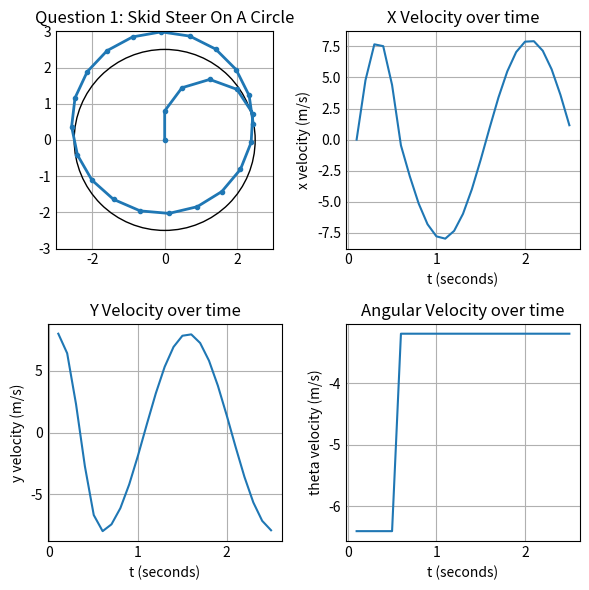

The matplotlib source for this figure:
import matplotlib.pyplot as plt
import numpy as np
plt.style.use('_mpl-gallery')

def kinematics(l, r, W, x, y, theta, DT):
    xNew = x - .5 * (l + r) * np.sin(theta) * DT
    yNew = y + .5 * (l + r) * np.cos(theta) * DT
    thetaNew = theta + (1 / W) * (r - l) * DT
    aVel = (1 / W) * (r - l)
    xVel = -.5 * (l + r) * np.sin(theta)
    yVel = .5 * (l + r) * np.cos(theta)
    return xNew, yNew, thetaNew, aVel, xVel, yVel

WIDTH = .55
LENGTH = .75
VELOCITY = 8
DIAMETER = 5
DT = .1
time = 0
xNot = 0
yNot = 0
theta = 0
xCoord = [xNot]
yCoord = [yNot]
xPoint = [xNot]
yPoint = [yNot]
xVels = []
yVels = []
angVels = []
times = []

print("Position: (" + str(xNot) + ", " + str(yNot) + ") theta = " + str(theta))
print("Trajectory: (" + str(0) + ", " + str(0) + ") Angular Velocity = " + str(0))
print("At T = " + str(time))


kList = []

#initalize kList orders
for x in range(5):
    kList.append((.1, 9.76, 6.24))
for x in range(20):
    kList.append((.1, 8.88, 7.12))

for x in range(0, len(kList)):
    for y in range(0, int(kList[x][0]*10)):
        xNot, yNot, theta, angVel, xV, yV = kinematics(kList[x][1], kList[x][2], WIDTH, xNot, yNot, theta, DT)
        xCoord.append(xNot)
        yCoord.append(yNot)
        xVels.append(xV)
        yVels.append(yV)
        angVels.append(angVel)
        time += .1
        times.append(time)
        #print("Position: (" + str(xNot) + ", " + str(yNot) + ") theta = " + str(theta))
        #print("Trajectory: (" + str(xV) + ", " + str(yV) + ") Angular Velocity = " + str(angVel))
        #print("At T = " + str(time))
    xPoint.append(xNot)
    yPoint.append(yNot)

figure, ax = plt.subplots(2, 2, tight_layout=True, figsize=(6, 6))
Drawing_uncolored_circle = plt.Circle((0, 0),
                                      2.5,
                                      fill=False)
ax[0, 0].add_artist(Drawing_uncolored_circle)
ax[0, 0].set_aspect(1)
ax[0, 0].set(xlim=(-3, 3), ylim=(-3, 3))
ax[0, 0].plot(xPoint, yPoint, linewidth = 2, marker = '.')
ax[0, 0].set_title("Question 1: Skid Steer On A Circle")

ax[0, 1].set_xlabel('t (seconds)')
ax[0, 1].set_ylabel('x velocity (m/s)')
ax[0, 1].plot(times, xVels)
ax[0, 1].set_title("X Velocity over time")

ax[1, 0].set_xlabel('t (seconds)')
ax[1, 0].set_ylabel('y velocity (m/s)')
ax[1, 0].plot(times, yVels)
ax[1, 0].set_title("Y Velocity over time")

ax[1, 1].set_xlabel('t (seconds)')
ax[1, 1].set_ylabel('theta velocity (m/s)')
ax[1, 1].plot(times, angVels)
ax[1, 1].set_title("Angular Velocity over time")

plt.show()